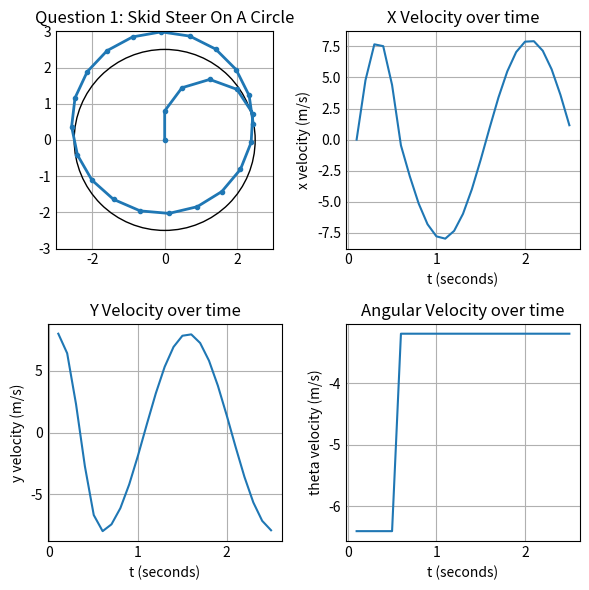

The matplotlib source for this figure:
import matplotlib.pyplot as plt
import numpy as np
plt.style.use('_mpl-gallery')

def kinematics(l, r, W, x, y, theta, DT):
    xNew = x - .5 * (l + r) * np.sin(theta) * DT
    yNew = y + .5 * (l + r) * np.cos(theta) * DT
    thetaNew = theta + (1 / W) * (r - l) * DT
    aVel = (1 / W) * (r - l)
    xVel = -.5 * (l + r) * np.sin(theta)
    yVel = .5 * (l + r) * np.cos(theta)
    return xNew, yNew, thetaNew, aVel, xVel, yVel

WIDTH = .55
LENGTH = .75
VELOCITY = 8
DIAMETER = 5
DT = .1
time = 0
xNot = 0
yNot = 0
theta = 0
xCoord = [xNot]
yCoord = [yNot]
xPoint = [xNot]
yPoint = [yNot]
xVels = []
yVels = []
angVels = []
times = []

print("Position: (" + str(xNot) + ", " + str(yNot) + ") theta = " + str(theta))
print("Trajectory: (" + str(0) + ", " + str(0) + ") Angular Velocity = " + str(0))
print("At T = " + str(time))


kList = []

#initalize kList orders
for x in range(5):
    kList.append((.1, 9.76, 6.24))
for x in range(20):
    kList.append((.1, 8.88, 7.12))

for x in range(0, len(kList)):
    for y in range(0, int(kList[x][0]*10)):
        xNot, yNot, theta, angVel, xV, yV = kinematics(kList[x][1], kList[x][2], WIDTH, xNot, yNot, theta, DT)
        xCoord.append(xNot)
        yCoord.append(yNot)
        xVels.append(xV)
        yVels.append(yV)
        angVels.append(angVel)
        time += .1
        times.append(time)
        #print("Position: (" + str(xNot) + ", " + str(yNot) + ") theta = " + str(theta))
        #print("Trajectory: (" + str(xV) + ", " + str(yV) + ") Angular Velocity = " + str(angVel))
        #print("At T = " + str(time))
    xPoint.append(xNot)
    yPoint.append(yNot)

figure, ax = plt.subplots(2, 2, tight_layout=True, figsize=(6, 6))
Drawing_uncolored_circle = plt.Circle((0, 0),
                                      2.5,
                                      fill=False)
ax[0, 0].add_artist(Drawing_uncolored_circle)
ax[0, 0].set_aspect(1)
ax[0, 0].set(xlim=(-3, 3), ylim=(-3, 3))
ax[0, 0].plot(xPoint, yPoint, linewidth = 2, marker = '.')
ax[0, 0].set_title("Question 1: Skid Steer On A Circle")

ax[0, 1].set_xlabel('t (seconds)')
ax[0, 1].set_ylabel('x velocity (m/s)')
ax[0, 1].plot(times, xVels)
ax[0, 1].set_title("X Velocity over time")

ax[1, 0].set_xlabel('t (seconds)')
ax[1, 0].set_ylabel('y velocity (m/s)')
ax[1, 0].plot(times, yVels)
ax[1, 0].set_title("Y Velocity over time")

ax[1, 1].set_xlabel('t (seconds)')
ax[1, 1].set_ylabel('theta velocity (m/s)')
ax[1, 1].plot(times, angVels)
ax[1, 1].set_title("Angular Velocity over time")

plt.show()